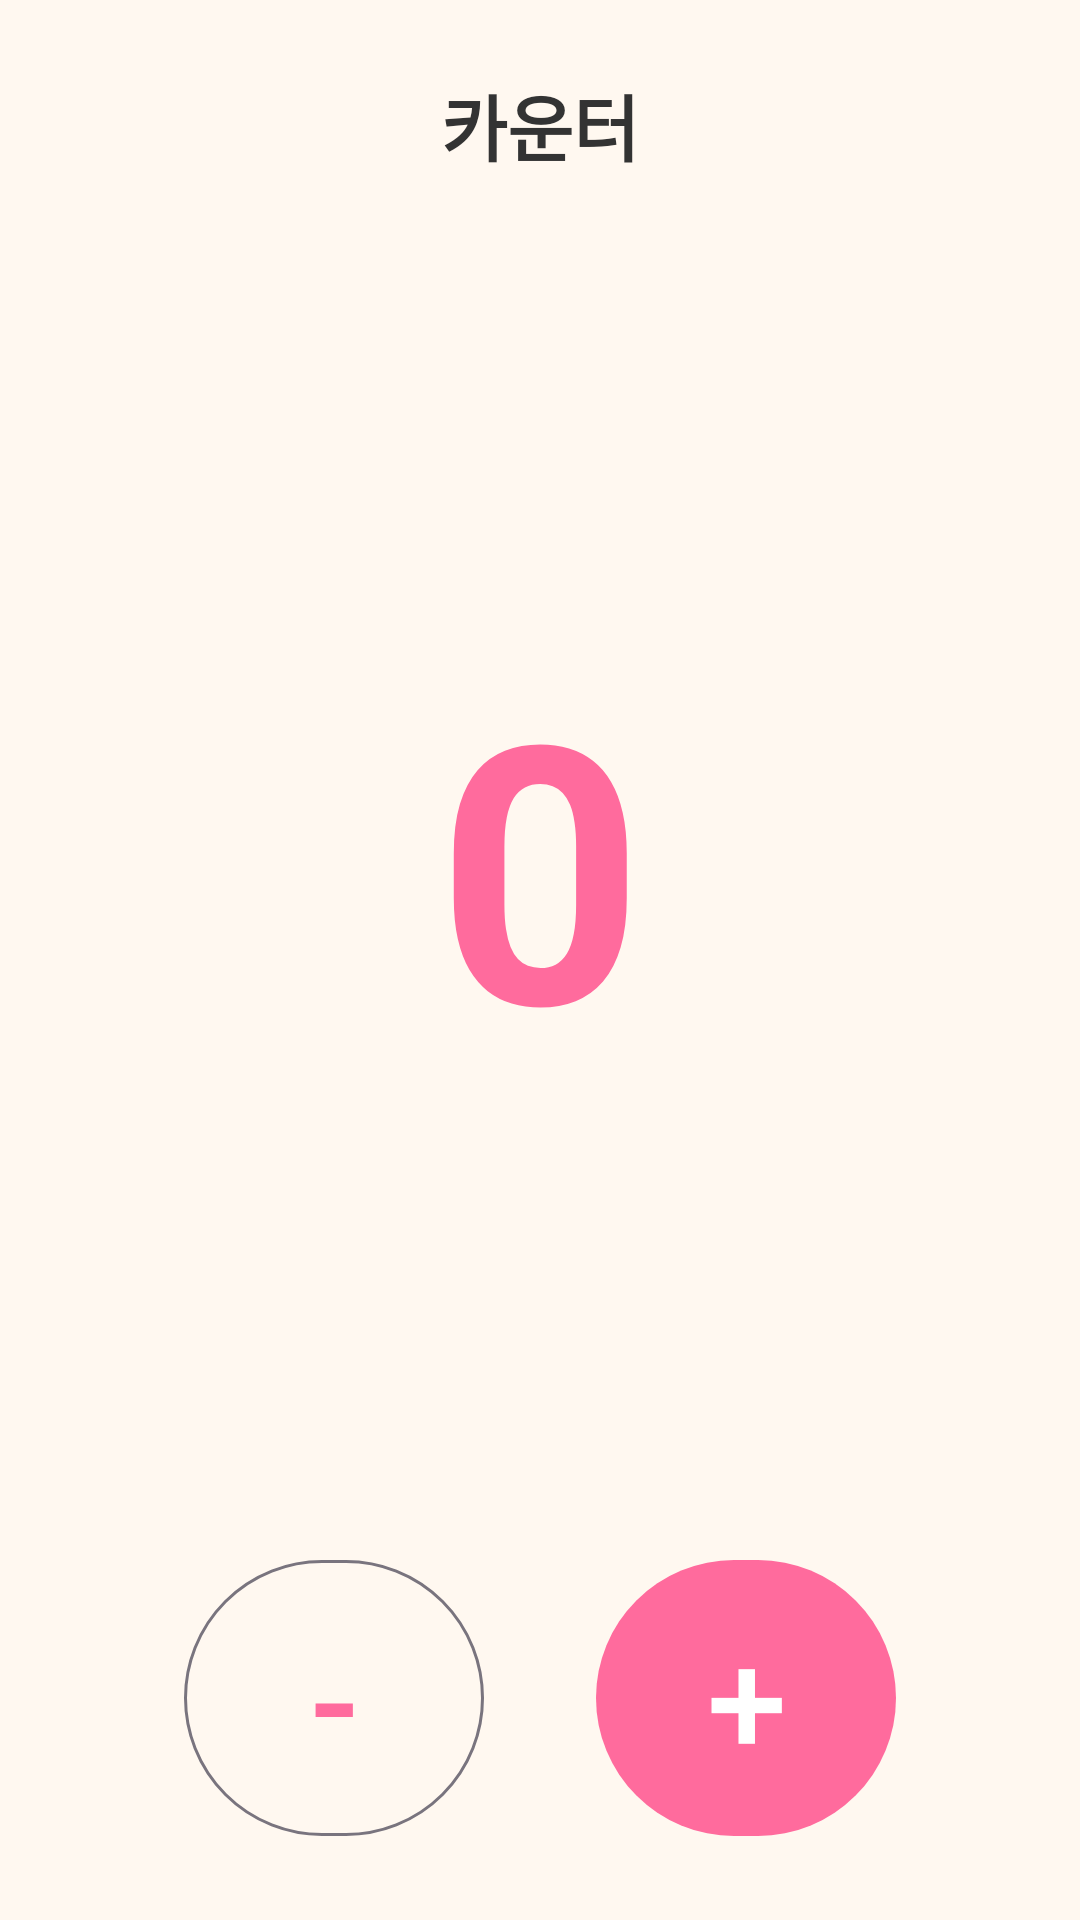

The Android layout XML behind this screen, and the referenced resources:
<!-- AndroidManifest.xml: application theme Theme.SpringyKnit -->
<!-- res/layout/fragment_counter.xml -->
<?xml version="1.0" encoding="utf-8"?>
<androidx.constraintlayout.widget.ConstraintLayout xmlns:android="http://schemas.android.com/apk/res/android"
    xmlns:app="http://schemas.android.com/apk/res-auto"
    android:layout_width="match_parent"
    android:layout_height="match_parent"
    android:background="@color/background"
    android:padding="24dp">

    <TextView
        android:id="@+id/tvCounterLabel"
        android:layout_width="wrap_content"
        android:layout_height="wrap_content"
        android:text="@string/counter"
        android:textColor="@color/on_background"
        android:textSize="24sp"
        android:textStyle="bold"
        app:layout_constraintEnd_toEndOf="parent"
        app:layout_constraintStart_toStartOf="parent"
        app:layout_constraintTop_toTopOf="parent" />

    <TextView
        android:id="@+id/tvCounter"
        android:layout_width="wrap_content"
        android:layout_height="wrap_content"
        android:text="0"
        android:textColor="@color/primary"
        android:textSize="120sp"
        android:textStyle="bold"
        app:layout_constraintBottom_toTopOf="@id/btnDecrease"
        app:layout_constraintEnd_toEndOf="parent"
        app:layout_constraintStart_toStartOf="parent"
        app:layout_constraintTop_toBottomOf="@id/tvCounterLabel" />

    <com.google.android.material.button.MaterialButton
        android:id="@+id/btnDecrease"
        style="@style/Widget.Material3.Button.OutlinedButton"
        android:layout_width="100dp"
        android:layout_height="100dp"
        android:text="-"
        android:textSize="48sp"
        app:cornerRadius="50dp"
        app:layout_constraintBottom_toBottomOf="parent"
        app:layout_constraintEnd_toStartOf="@id/btnIncrease"
        app:layout_constraintHorizontal_chainStyle="spread"
        app:layout_constraintStart_toStartOf="parent" />

    <com.google.android.material.button.MaterialButton
        android:id="@+id/btnIncrease"
        android:layout_width="100dp"
        android:layout_height="100dp"
        android:text="+"
        android:textSize="48sp"
        app:cornerRadius="50dp"
        app:layout_constraintBottom_toBottomOf="parent"
        app:layout_constraintEnd_toEndOf="parent"
        app:layout_constraintStart_toEndOf="@id/btnDecrease" />

</androidx.constraintlayout.widget.ConstraintLayout>
<!-- resources referenced by this layout -->
<resources>
  <color name="background">#FFF8F0</color>
  <color name="on_background">#333333</color>
  <color name="primary">#FF6B9D</color>
  <string name="counter">카운터</string>
  <style name="Theme.SpringyKnit" parent="Theme.Material3.Light.NoActionBar">
          <item name="colorPrimary">@color/primary</item>
          <item name="colorPrimaryDark">@color/primary_dark</item>
          <item name="colorAccent">@color/accent</item>
          <item name="android:windowBackground">@color/background</item>
          <item name="android:statusBarColor">@color/primary_dark</item>
      </style>
  <color name="primary_dark">#E85A8C</color>
  <color name="accent">#FF9E80</color>
</resources>
